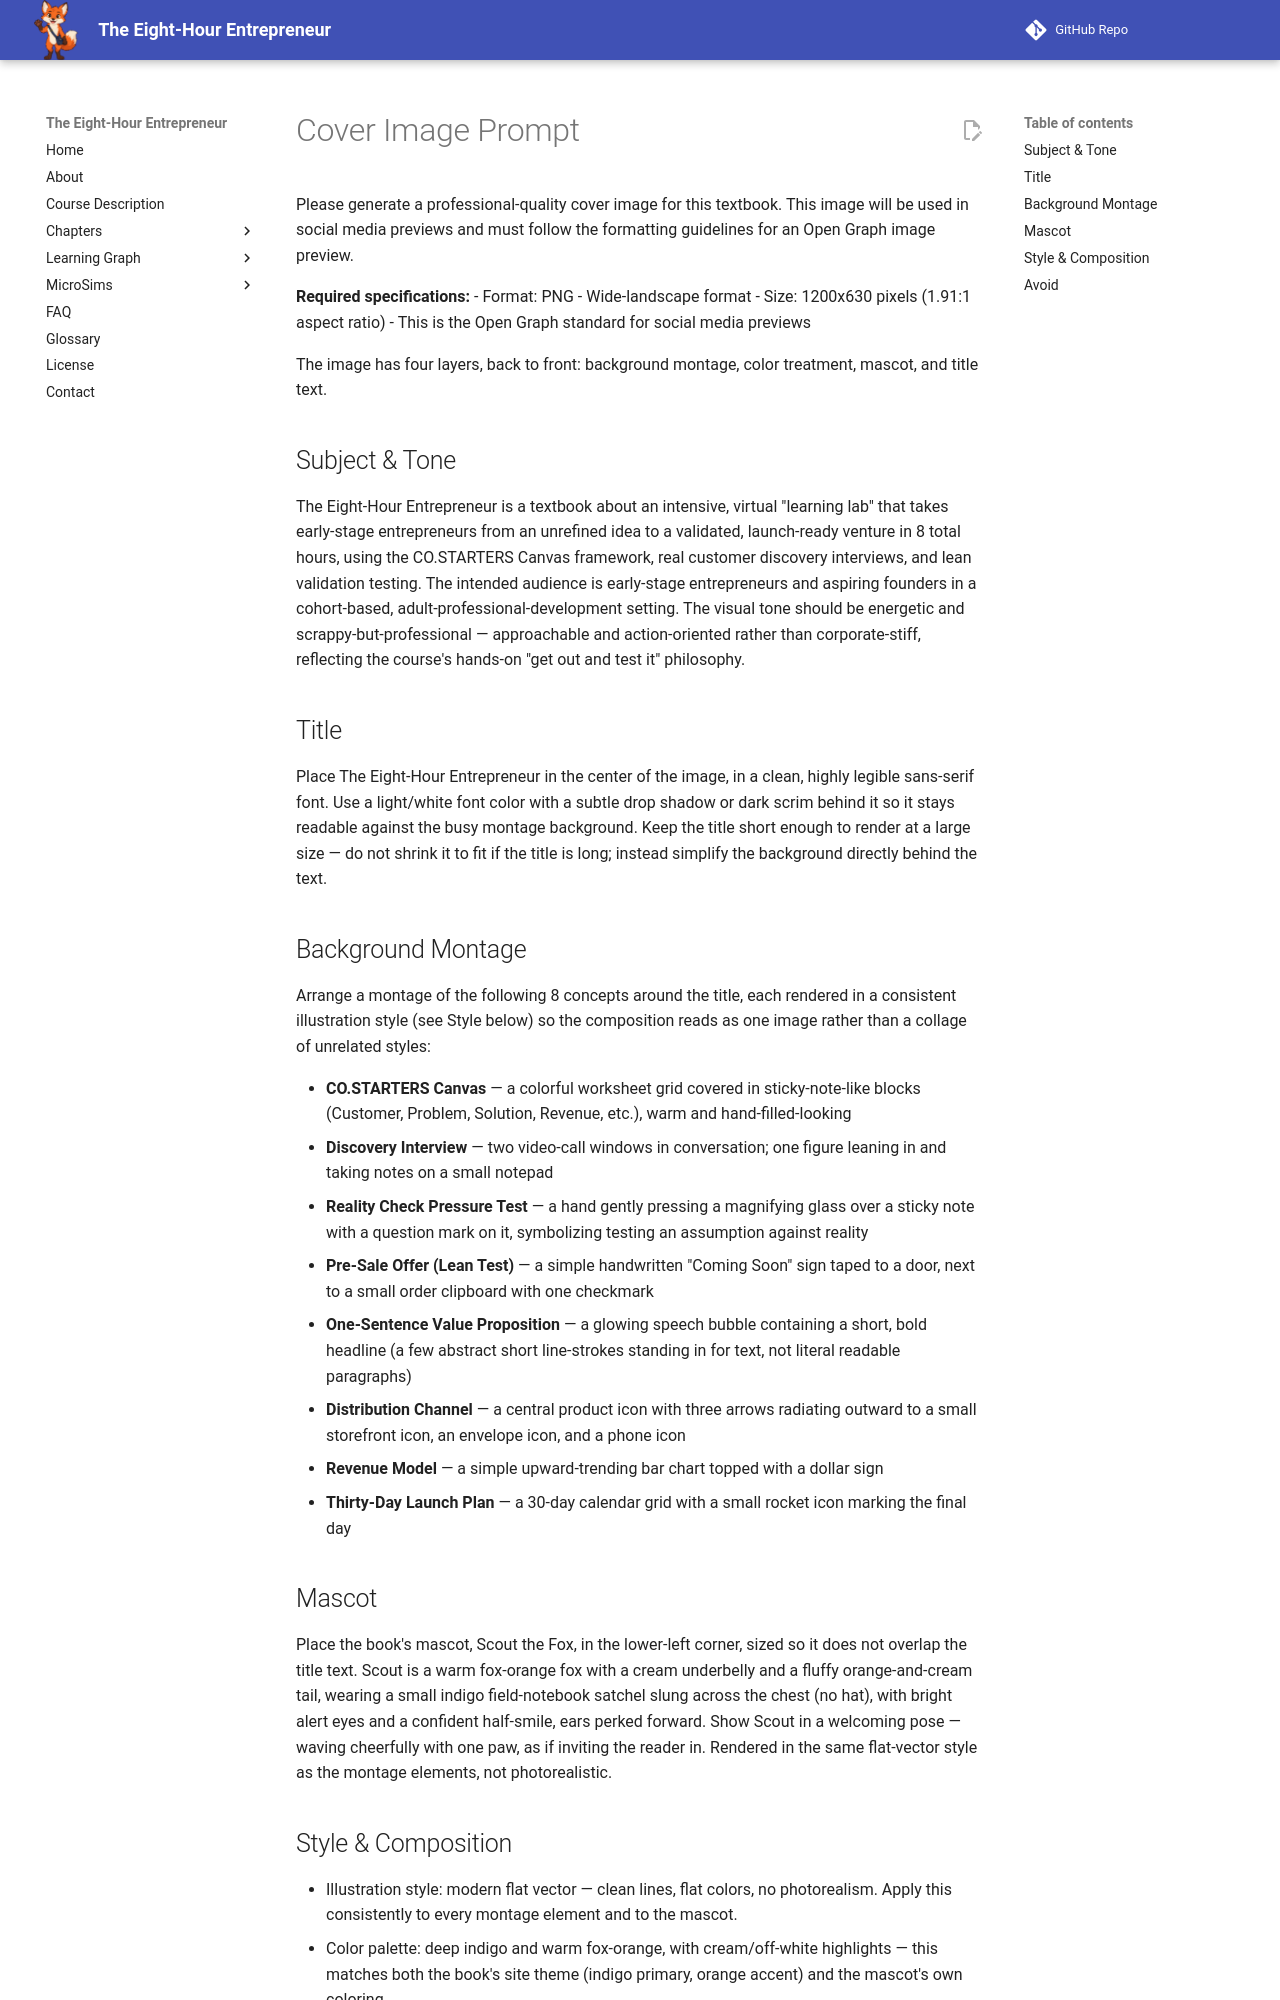

repository: dmccreary/eight-hour-entrepreneur · page: img/cover-image-prompt/index.html · generator: mkdocs

# Cover Image Prompt

Please generate a professional-quality cover image for this textbook.
This image will be used in social media previews and must follow the
formatting guidelines for an Open Graph image preview.

**Required specifications:**
- Format: PNG
- Wide-landscape format
- Size: 1200x630 pixels (1.91:1 aspect ratio)
- This is the Open Graph standard for social media previews

The image has four layers, back to front: background montage, color
treatment, mascot, and title text.

## Subject & Tone

The Eight-Hour Entrepreneur is a textbook about an intensive, virtual "learning lab" that takes early-stage entrepreneurs from an unrefined idea to a validated, launch-ready venture in 8 total hours, using the CO.STARTERS Canvas framework, real customer discovery interviews, and lean validation testing. The intended audience is early-stage entrepreneurs and aspiring founders in a cohort-based, adult-professional-development setting. The visual tone should be energetic and scrappy-but-professional — approachable and action-oriented rather than corporate-stiff, reflecting the course's hands-on "get out and test it" philosophy.

## Title

Place The Eight-Hour Entrepreneur in the center of the image, in a clean, highly legible
sans-serif font. Use a light/white font color with a subtle drop shadow or
dark scrim behind it so it stays readable against the busy montage
background. Keep the title short enough to render at a large size — do not
shrink it to fit if the title is long; instead simplify the background
directly behind the text.

## Background Montage

Arrange a montage of the following 8 concepts around the title, each
rendered in a consistent illustration style (see Style below) so the
composition reads as one image rather than a collage of unrelated styles:

- **CO.STARTERS Canvas** — a colorful worksheet grid covered in sticky-note-like blocks (Customer, Problem, Solution, Revenue, etc.), warm and hand-filled-looking
- **Discovery Interview** — two video-call windows in conversation; one figure leaning in and taking notes on a small notepad
- **Reality Check Pressure Test** — a hand gently pressing a magnifying glass over a sticky note with a question mark on it, symbolizing testing an assumption against reality
- **Pre-Sale Offer (Lean Test)** — a simple handwritten "Coming Soon" sign taped to a door, next to a small order clipboard with one checkmark
- **One-Sentence Value Proposition** — a glowing speech bubble containing a short, bold headline (a few abstract short line-strokes standing in for text, not literal readable paragraphs)
- **Distribution Channel** — a central product icon with three arrows radiating outward to a small storefront icon, an envelope icon, and a phone icon
- **Revenue Model** — a simple upward-trending bar chart topped with a dollar sign
- **Thirty-Day Launch Plan** — a 30-day calendar grid with a small rocket icon marking the final day

## Mascot

Place the book's mascot, Scout the Fox, in the lower-left corner, sized so it does not
overlap the title text. Scout is a warm fox-orange fox with a cream underbelly and a
fluffy orange-and-cream tail, wearing a small indigo field-notebook satchel slung across
the chest (no hat), with bright alert eyes and a confident half-smile, ears perked
forward. Show Scout in a welcoming pose — waving cheerfully with one paw, as if
inviting the reader in. Rendered in the same flat-vector style as the montage
elements, not photorealistic.
